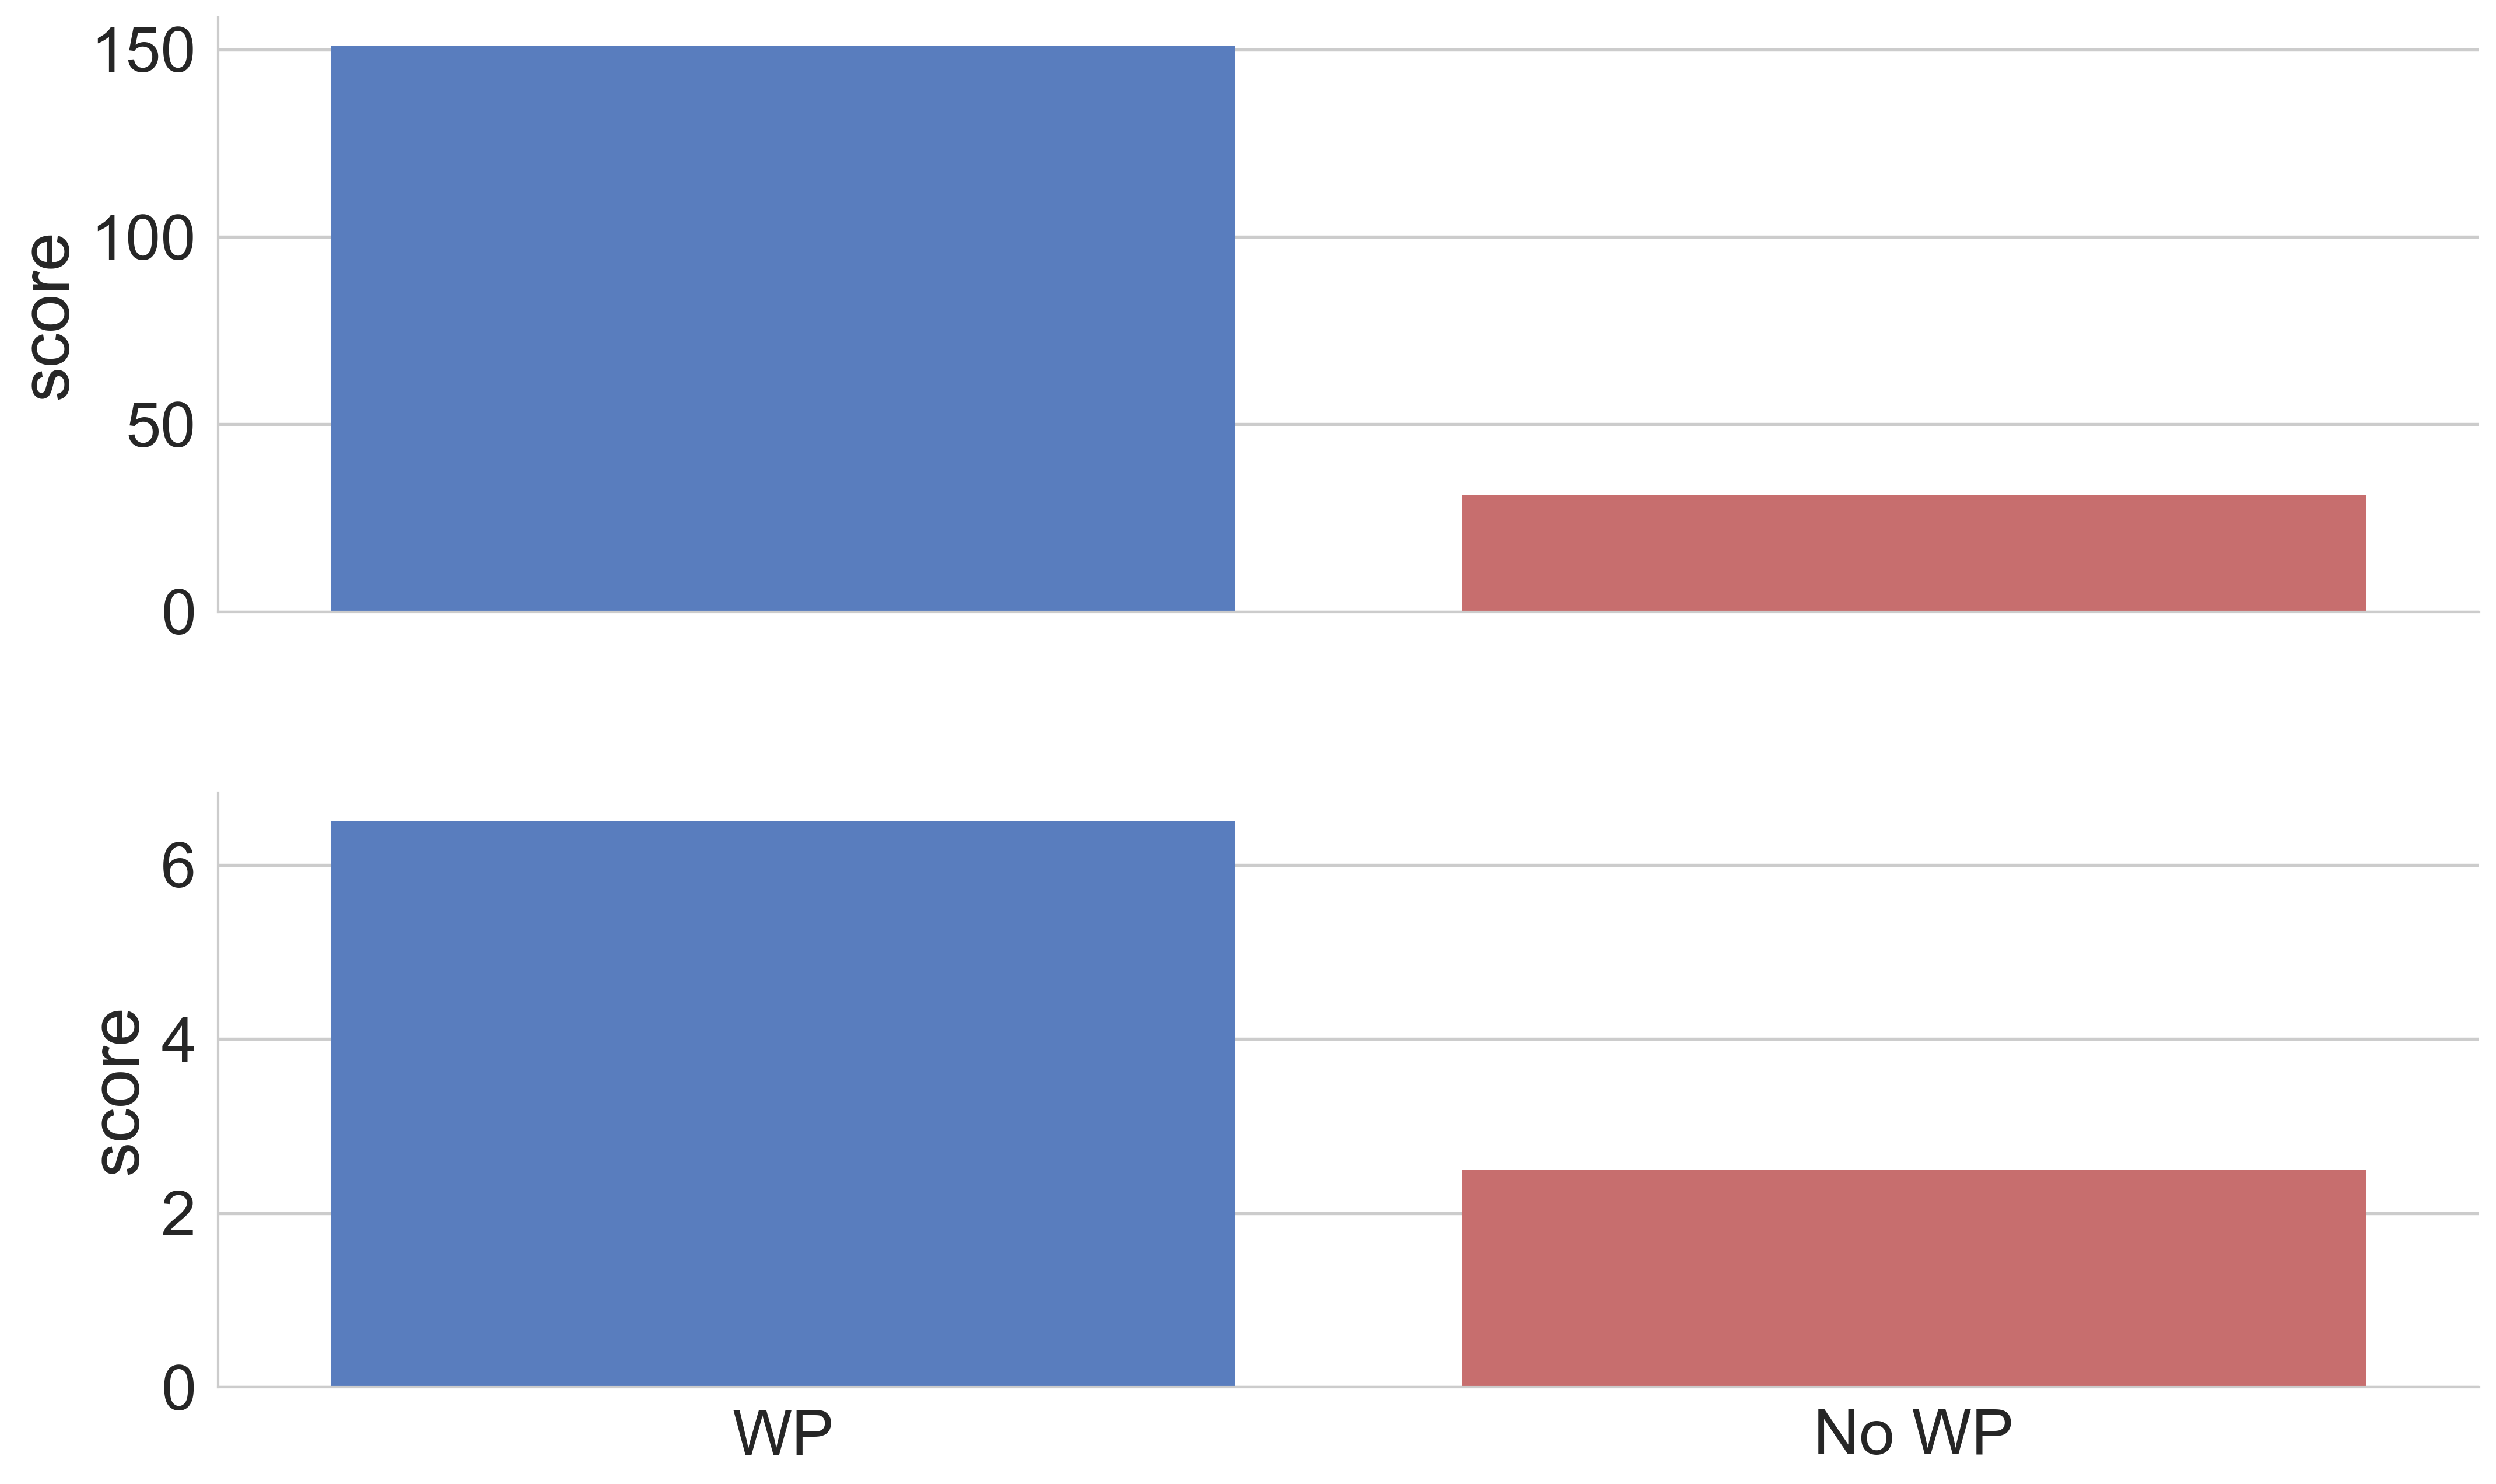

Values plotted in this chart, from the file beside it:
Reddit, 151, WP
Reddit, 31, No WP
SO, 6.5, WP
SO, 2.5, No WP
